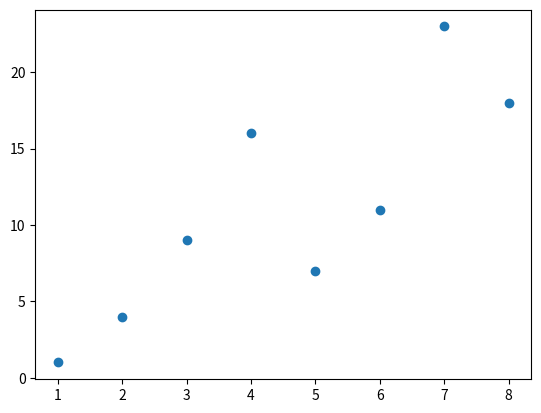

This figure's Python source:
import matplotlib.pyplot as plt
import numpy as np

x = np.array([1, 2, 3, 4, 5, 6, 7, 8])
y = np.array([1, 4, 9, 16, 7, 11, 23, 18])

plt.scatter(x, y)
plt.show()